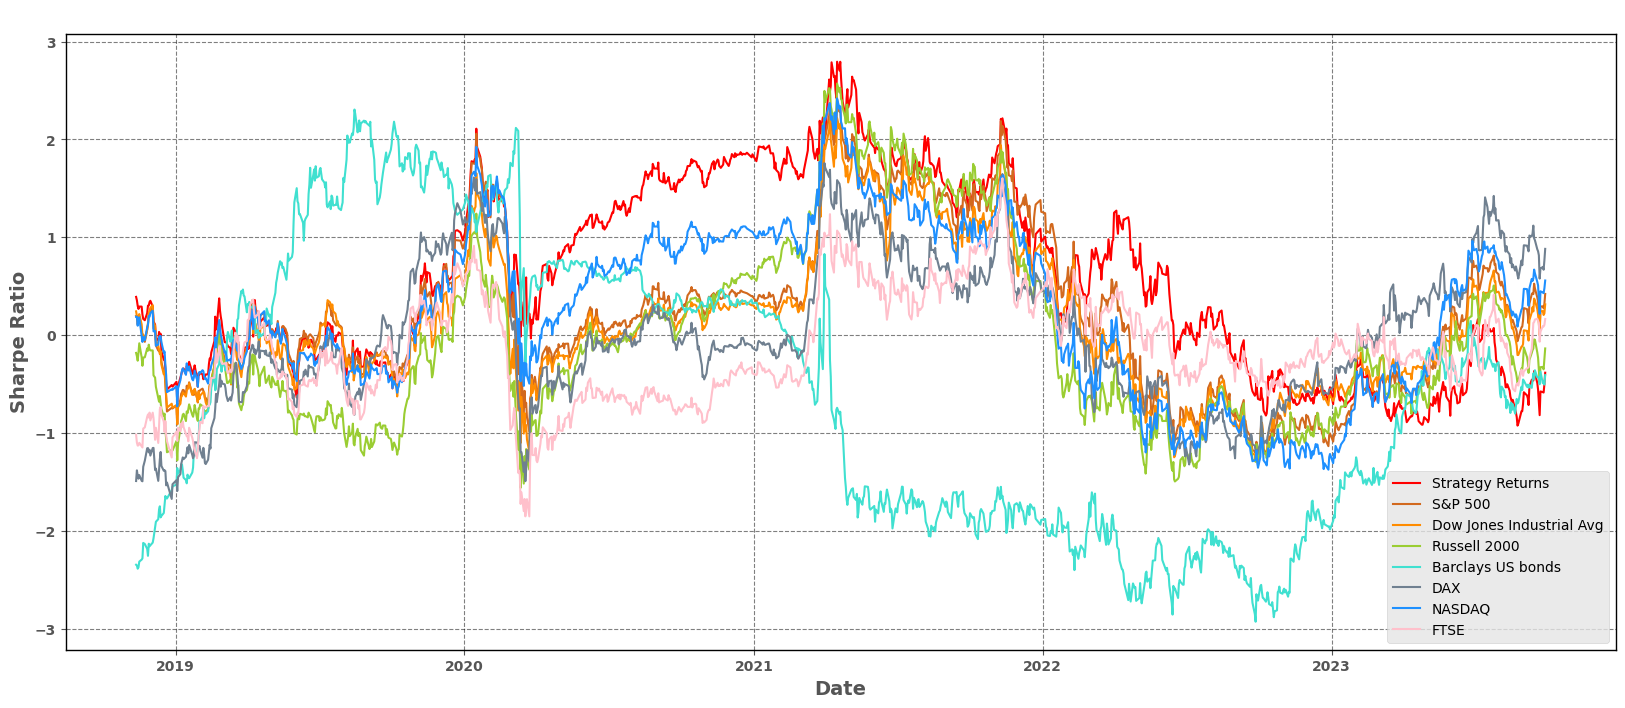

Data behind this chart, as committed beside it:
, Strategy Returns, S&P 500, Dow Jones Industrial Avg, Russell 2000, Barclays US bonds, DAX, NASDAQ, FTSE
2018-12-28, -0.5262, -0.7504, -0.7408, -1.18, -1.547, -1.525, -0.5599, -1.045
2019-12-30, 0.967, 0.8844, 0.5149, 0.3042, 1.286, 1.131, 0.7258, 0.497
2020-12-30, 1.848, 0.3996, 0.311, 0.6068, 0.3227, -0.1304, 1.057, -0.3908
2021-12-30, 0.9545, 1.26, 0.8266, 0.4463, -1.889, 0.4745, 0.7321, 0.4501
2022-12-30, -0.5333, -1.005, -0.6153, -0.8361, -1.988, -0.556, -1.215, -0.2002
2023-09-28, -0.3843, 0.4207, 0.3143, -0.1363, -0.4088, 0.8814, 0.558, 0.1646
